Dataset: Dataset (GitHub, MaulaIlma/Indonesian-Batik-Recognition-Using-GLCM-and-CDH-Methods). Classes: Bandung, Bogor, Ciamis, Cimahi, Cirebon, Garut, Indramayu, Kabupaten Bandung, Kabupaten Cirebon, Kabupaten Tasikmalaya, Kuningan, Majalengka, Sumedang, Tasikmalaya.

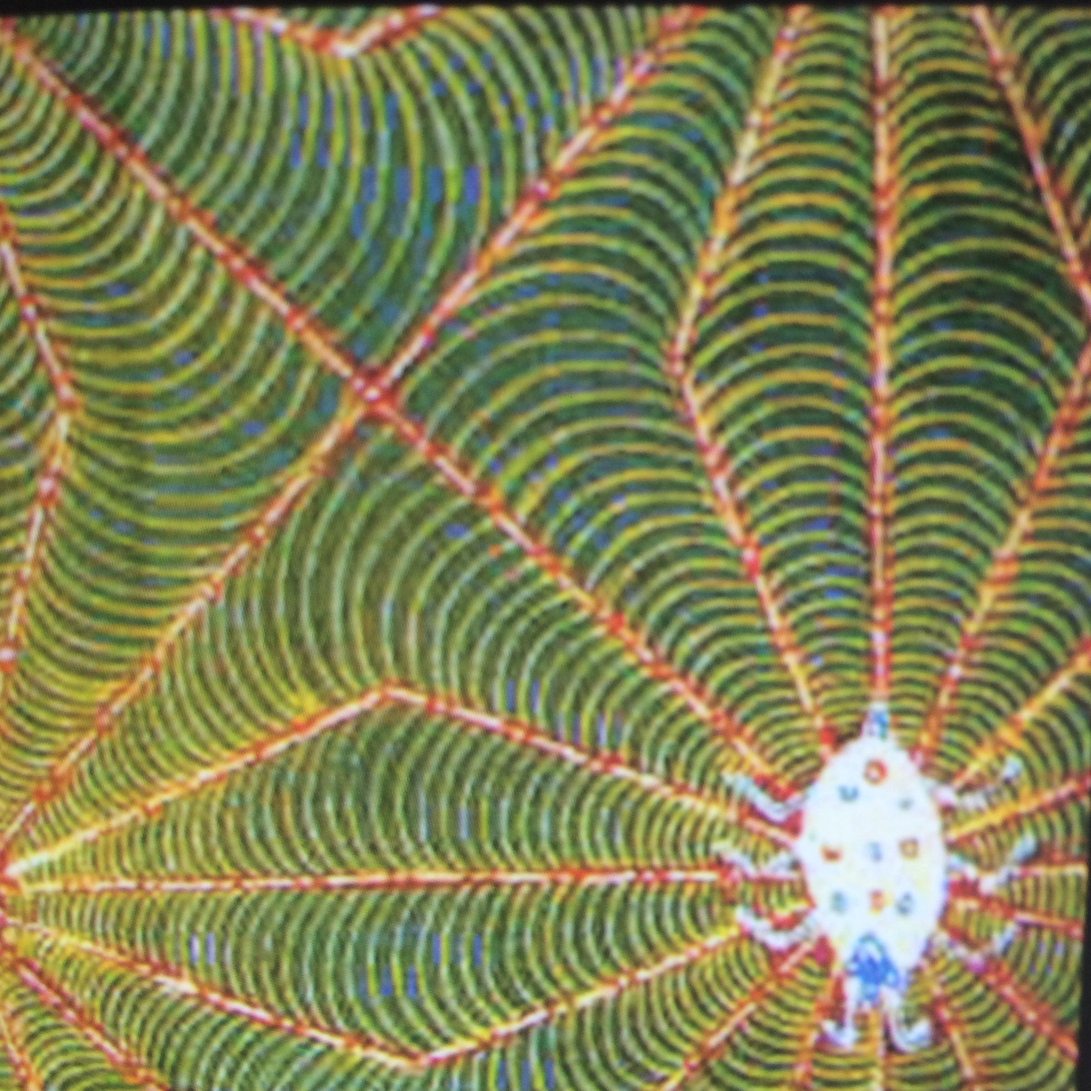
Label: Garut

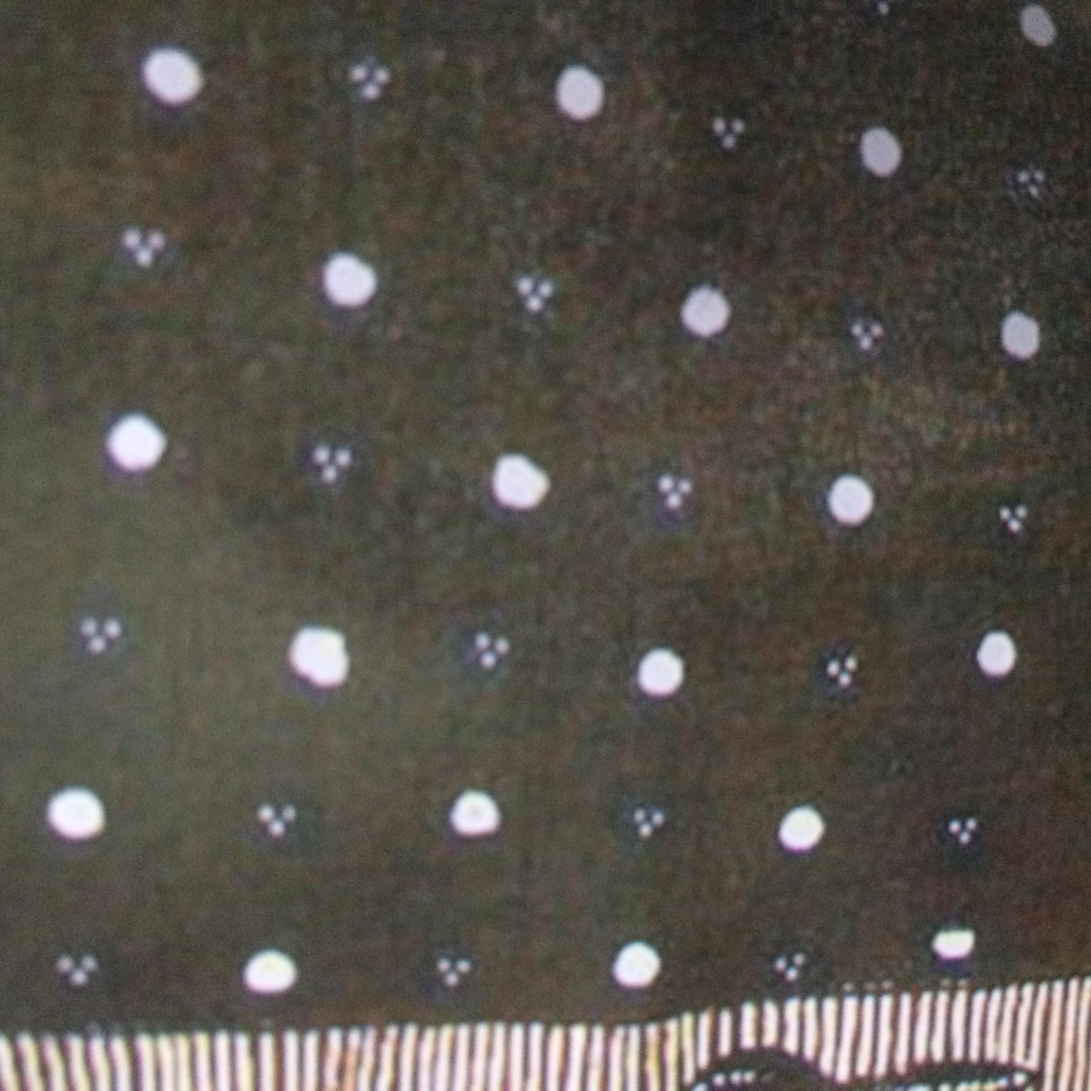
Label: Kabupaten Tasikmalaya

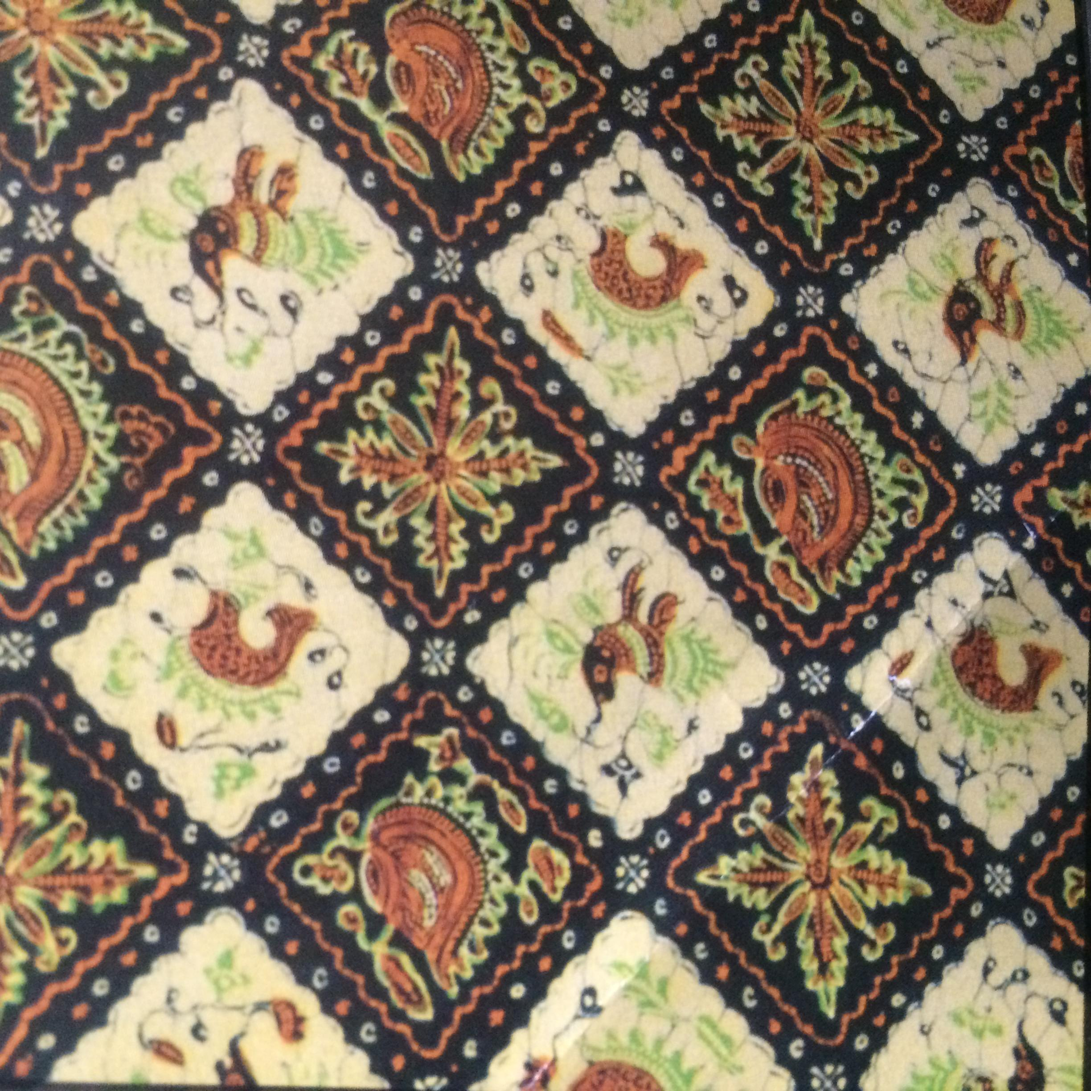
Label: Indramayu

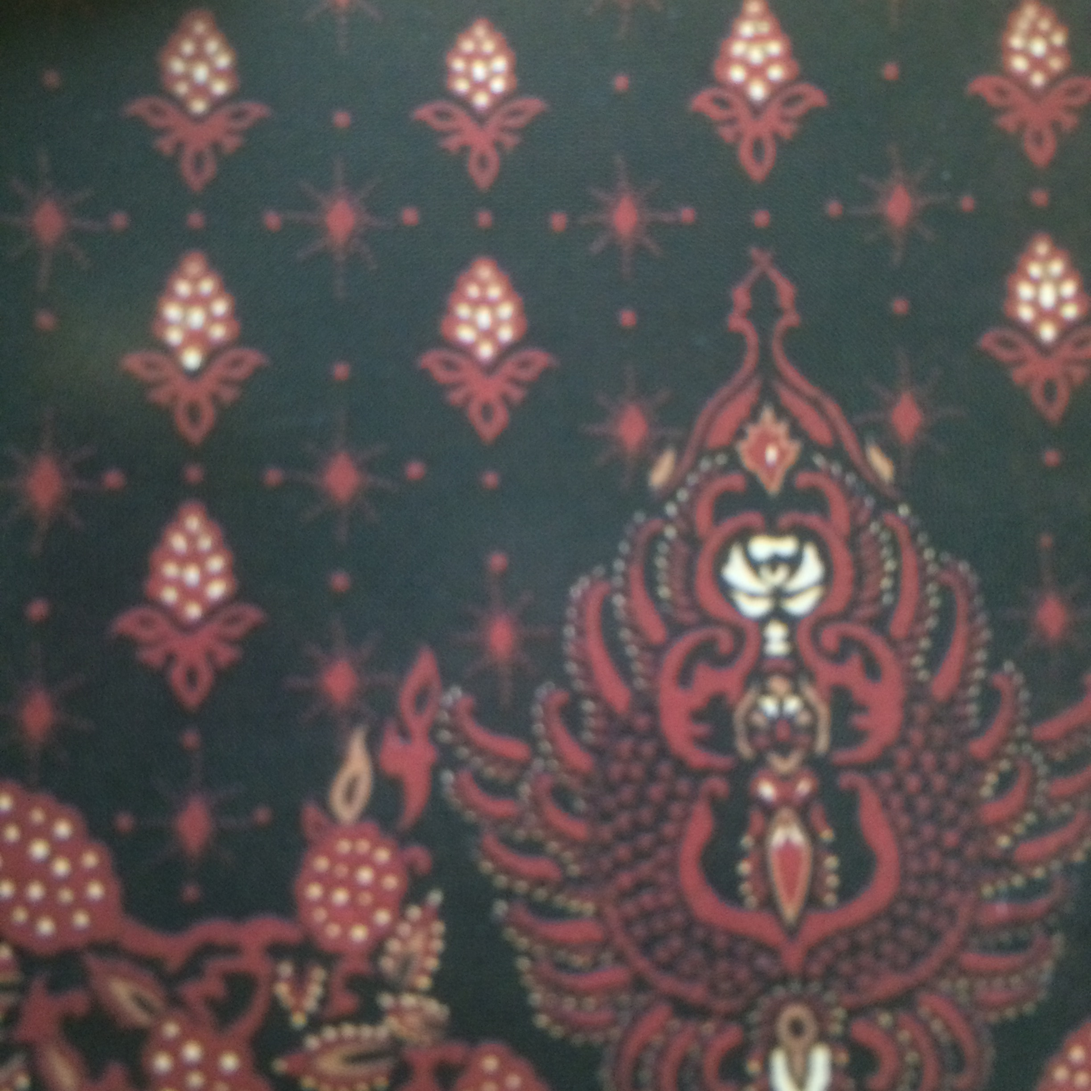
Label: Kabupaten Bandung

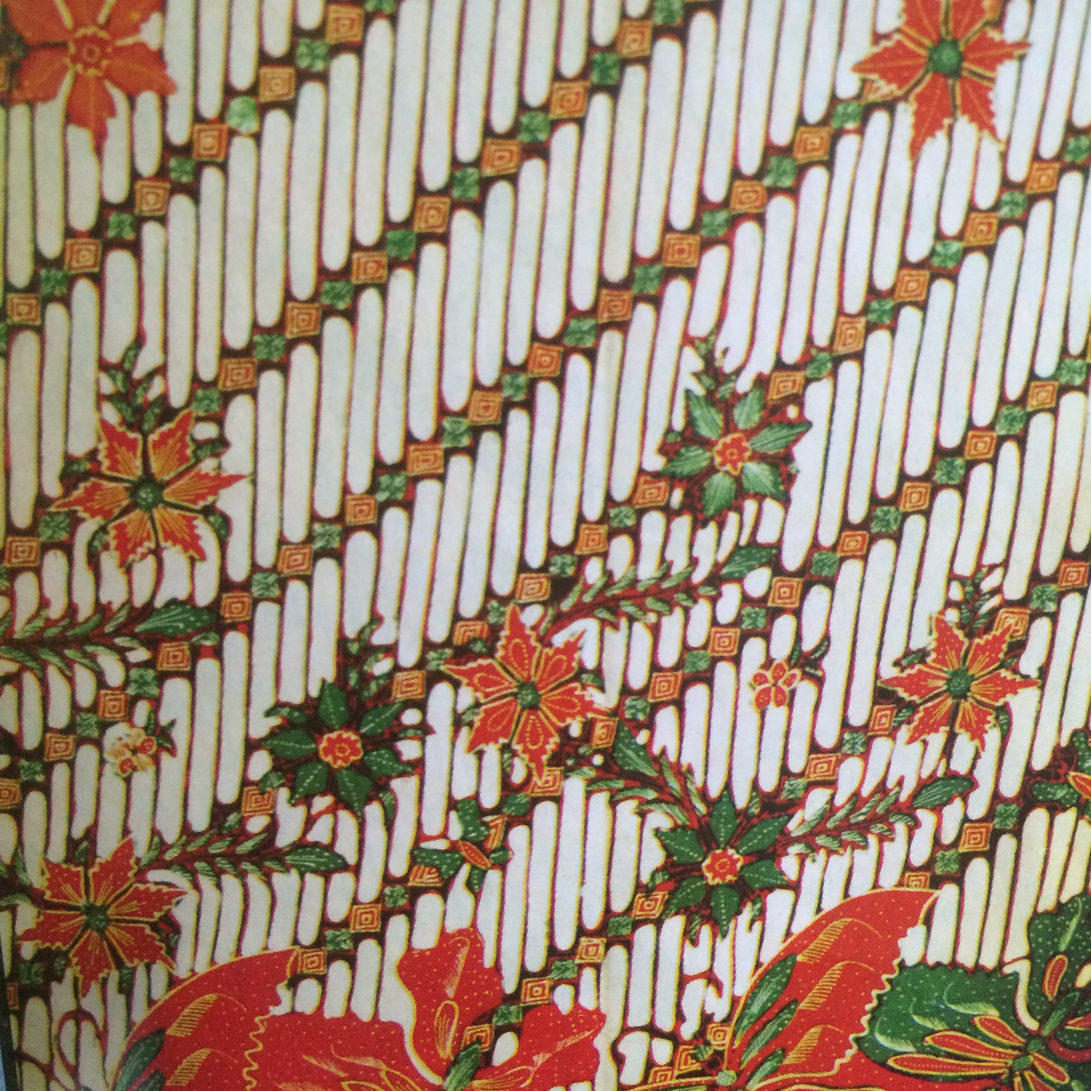
Label: Tasikmalaya

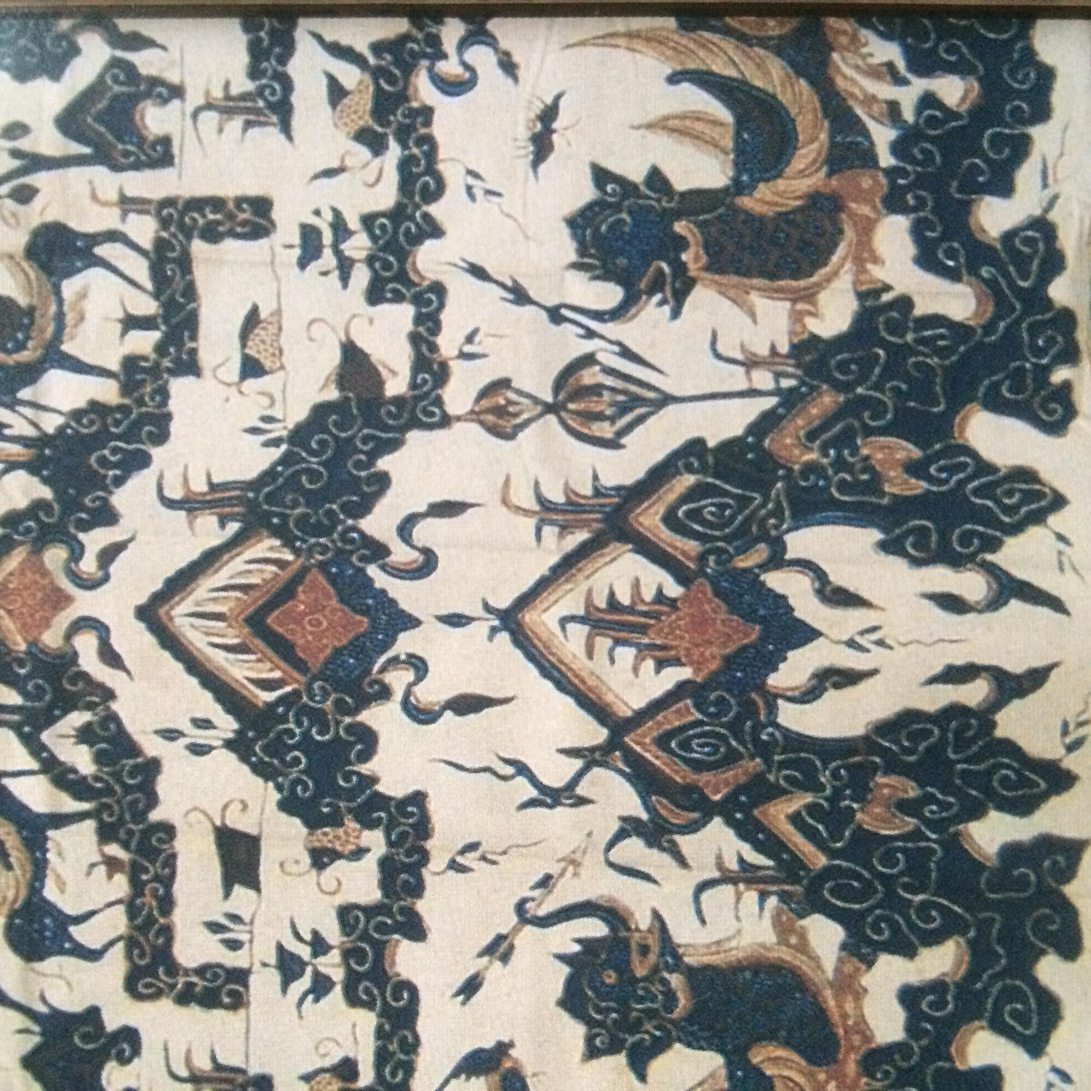
Label: Cirebon
